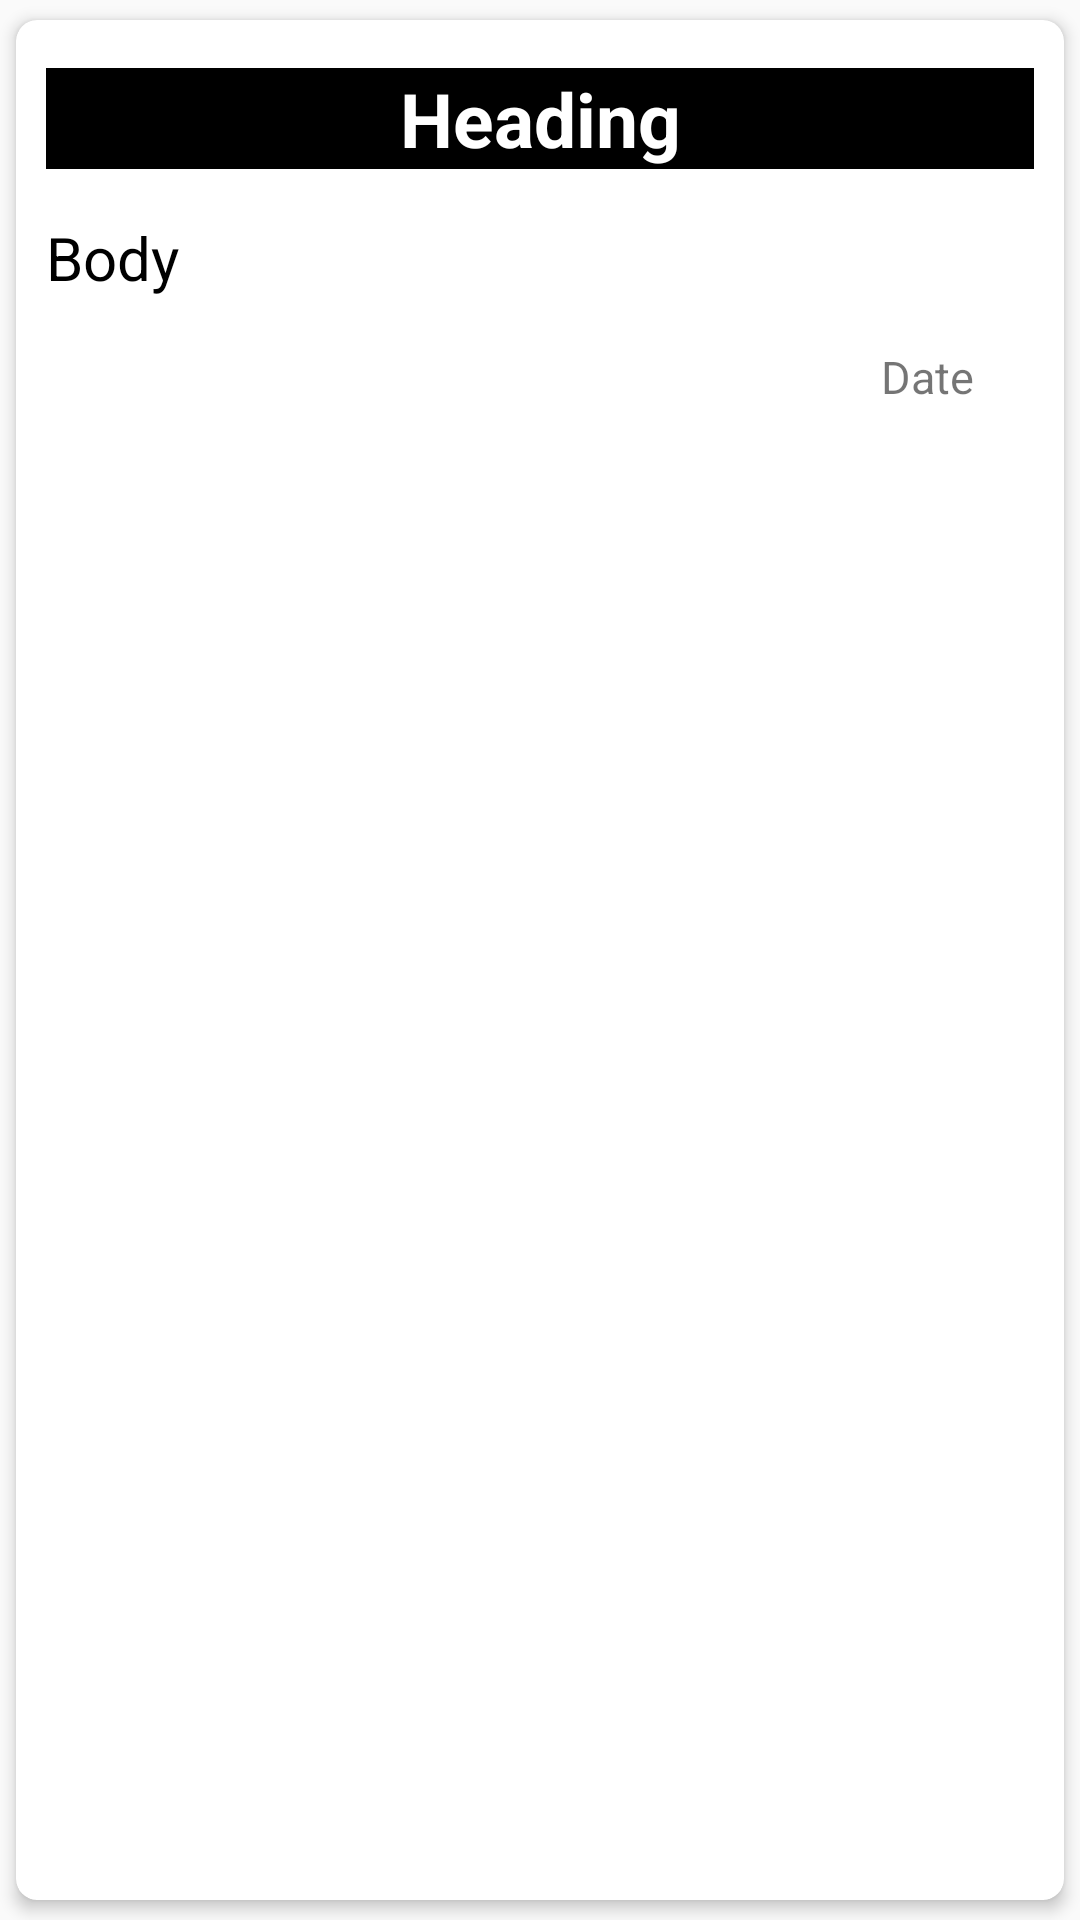

The Android layout XML behind this screen, and the referenced resources:
<!-- AndroidManifest.xml: application theme AppTheme -->
<!-- res/layout/activity_asgnd_asgmnt_dtls.xml -->
<?xml version="1.0" encoding="utf-8"?>
<android.support.v7.widget.CardView xmlns:android="http://schemas.android.com/apk/res/android"
    xmlns:card_view="http://schemas.android.com/apk/res-auto"
    android:layout_width="match_parent"
    android:layout_height="wrap_content"
    xmlns:tools="http://schemas.android.com/tools"
    android:layout_margin="16dp"
    card_view:cardBackgroundColor="#fff"
    card_view:cardCornerRadius="7dp"
    card_view:cardElevation="3dp"
    card_view:cardUseCompatPadding="true">

    <LinearLayout
        android:layout_width="match_parent"
        android:layout_height="match_parent"
        android:orientation="vertical"
        android:paddingStart="10dp"
        android:paddingLeft="10dp"
        android:paddingRight="10dp">

        <TextView
            android:layout_width="match_parent"
            android:layout_height="wrap_content"
            android:id="@+id/txtHomeworkNo"
            android:layout_marginTop="16dp"
            android:text="Heading"
            android:textStyle="bold"
            android:textSize="25sp"
            android:gravity="center_horizontal"
            android:background="#000"
            android:textColor="#fff"/>
        <TextView
            android:layout_width="wrap_content"
            android:layout_height="wrap_content"
            android:id="@+id/txtHomeworkBody"
            android:layout_marginTop="16dp"
            android:textSize="20sp"
            android:text="Body"
            android:textColor="#000"/>
        <TextView
            android:id="@+id/txtHomeworkDate"
            android:layout_width="wrap_content"
            android:layout_height="wrap_content"
            android:layout_marginTop="16dp"
            android:layout_gravity="end"
            android:text="Date"
            android:textSize="15sp"
            android:layout_marginRight="20dp"
            android:layout_marginEnd="20dp"/>
    </LinearLayout>
</android.support.v7.widget.CardView>
<!-- resources referenced by this layout -->
<resources>
  <style name="AppTheme" parent="Theme.AppCompat.Light.DarkActionBar">
          
          <item name="colorPrimary">@color/colorPrimary</item>
          <item name="colorPrimaryDark">@color/colorPrimaryDark</item>
          <item name="colorAccent">@color/colorAccent</item>
      </style>
  <color name="colorPrimary">#22CA24</color>
  <color name="colorPrimaryDark">#303F9F</color>
  <color name="colorAccent">#FF4081</color>
</resources>
